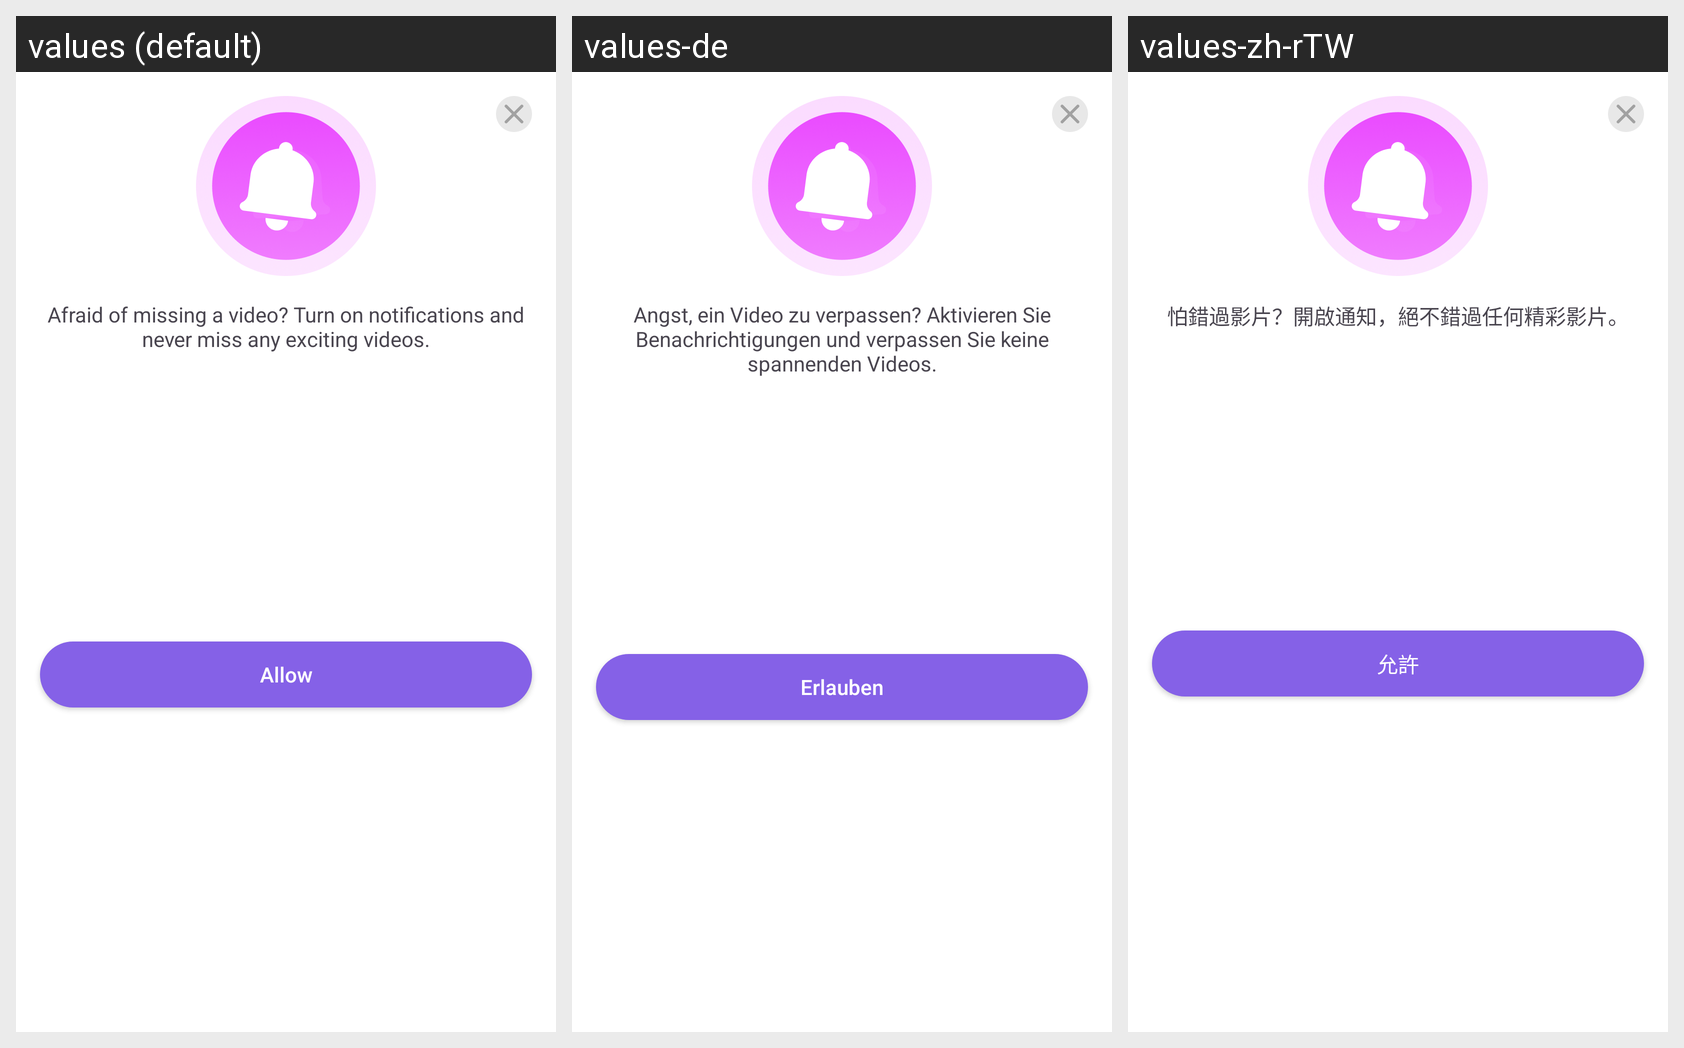

For this localized Android screen grid, give each drawn string resource with its value in every locale shown.
Android screen res/layout/layout_alert_bottom.xml rendered under 3 locales, left to right: values (default), values-de, values-zh-rTW. Device: Nexus 5 (rendered at 1080×1920; each locale shown at half size, 540×960, under a caption strip naming it); theme Theme.SmartQRcode.
Other locales in the repository, not shown: values-ar, values-es, values-fr, values-hi, values-ja, values-ko, values-pt, values-ru, values-vi.
Strings drawn on this screen, with the default value and each locale's value (text and hints the layout hard-codes, and strings that could not be matched under every locale, appear in the picture but are not listed):

post_content
  values: Afraid of missing a video? Turn on notifications and never miss any exciting videos.
  values-de: Angst, ein Video zu verpassen? Aktivieren Sie Benachrichtigungen und verpassen Sie keine spannenden Videos.
  values-zh-rTW: 怕錯過影片？開啟通知，絕不錯過任何精彩影片。

allow
  values: Allow
  values-de: Erlauben
  values-zh-rTW: 允許
